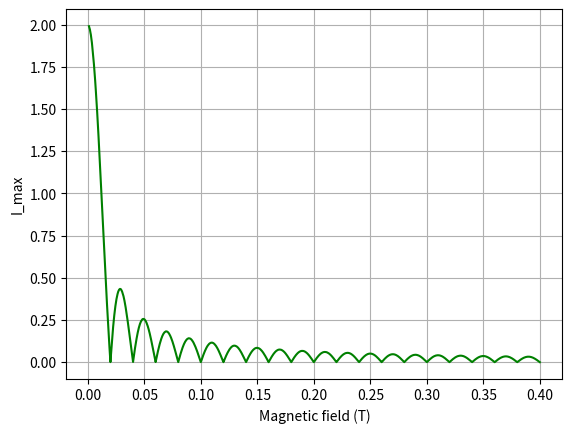

The matplotlib source for this figure:
#!/usr/bin/env python3
# -*- coding: utf-8 -*-
"""
Created on Sat Jan  7 15:28:46 2023

@author: harshvardhanmantry
"""

import numpy as np
import matplotlib.pyplot as plt

# n = int(input('Enter number of current flowing regions: '))
# randomList=np.random.random(2*(n-1)) # Number of points betweeen 0 and 1 will always be even
# randomList.sort()
# print(randomList)
# testList=[0.3, 0.5]
#test1List=[0.03205079, 0.0405224,  0.05092537, 0.06884022, 0.08417173, 0.1011885,
 # 0.11006377, 0.1144234,  0.13990064, 0.19354071, 0.20555725, 0.21358621,
# 0.21632374, 0.22668973, 0.25120565, 0.29798007, 0.3280096, 0.35133005,
 # 0.45859968, 0.52191115, 0.52657748, 0.54832122, 0.57996021, 0.59682881,
#  0.60895792, 0.66822352, 0.74195716, 0.75274705, 0.75416494, 0.77706997,
#  0.79543251, 0.83889362, 0.9228953,  0.95009882, 0.95421896, 0.95938356,
#  0.95951322, 0.98242441]
# test2=[0.01, 0.03, 0.13, 0.14, 0.142, 0.16, 0.36, 0.38, 0.68, 0.681, 0.688, 0.7, 0.75, 0.77, 0.83, 0.84, 0.841, 0.89]
test2 = [0.5, 0.5]

def current(B, array, y): # This will give us the value of current flowing across the two superconductors depending on gamma (denoted as y), Magnetic Field B, and the location/widths of the junctions
    l=len(array)
    n=1+l/2
    i=0
    f=0
    x=y
    while(i<n):
        if(i==0): #Treating the first junction separately
            f+=np.sin(50*np.pi*B*array[0])*np.sin(x+50*np.pi*B*array[0])/(50*np.pi*B*array[0])
            # x+=2*50*np.pi*B*array[0]
        elif(i>0 and i<n-1):
            diff=array[2*i]-array[2*i-1] #The interior junctions
            f+=np.sin(50*np.pi*B*diff)*np.sin(x+2*50*np.pi*B*array[2*i-1]+50*np.pi*B*diff)/(50*np.pi*B*diff)
            # x+=2*50*np.pi*B*diff
        else:
            diff=1-array[2*i-1] #Last Junction
            # print(array[2*i-1])
            f+=np.sin(50*np.pi*B*diff)*np.sin(x+2*50*np.pi*B*array[2*i-1]+50*np.pi*B*diff)/(50*np.pi*B*diff)
            # x+=2*50*np.pi*B*diff
        i+=1
    return f



MagField=np.linspace(0.001, 0.4, 5000)


def maxCurrent(B, array):
    """ Spits out the maximum current by varying the gauge invariant phase of the left end (free parameter) gamma"""
    Y=np.linspace(0, 2*np.pi, 50)
    dummyArray=[]
    for gamma in Y:
        dummyArray.append(current(B, array, gamma))
    return max(dummyArray)

#Creating the max supercurrent array

IMax=[]
for B in MagField:
    IMax.append(maxCurrent(B, test2))



plt.figure(dpi=300)
plt.plot(MagField, IMax, 'g-')
plt.xlabel('Magnetic field (T)')          
plt.ylabel('I_max')  
plt.grid()             
plt.show()





# m= float(input("Enter the slope of the linear function: "))
# c=float(input("Enter the Y - intercept of the linear function: "))
# def linearFn(x, m, c):
#     return m*x+c


# def currentLinear(B, y, m, c): # This will give us a a general expression for current depending on gamma
#     array=np.linspace(0, 1, 101)
#     n=len(array)
#     dx=array[1]
#     i=0
#     f=0
#     gamma=y
#     while(i<n-1):
#        f+=linearFn(array[i], m, c)*np.sin(50*np.pi*B*dx)*np.sin(gamma+2*50*np.pi*B*array[i]+50*np.pi*B*dx)/B
#        i+=1
#     return f
   

# MagField=np.linspace(0.001, 5, 1000)


# def maxCurrent(B, m, c):
#     Y=np.linspace(0, 2*np.pi, 50)
#     dummyArray=[]
#     for gamma in Y:
#         dummyArray.append(currentLinear(B, gamma, m, c))
#     return max(dummyArray)

# IMax=[]
# for B in MagField:
#     IMax.append(maxCurrent(B, m, c))

# plt.plot(MagField, IMax, 'g-')
# plt.xlabel('B')          
# plt.ylabel('I_max')  
# plt.grid()             
# plt.show()

# plt.plot(np.linspace(0, 1, 11), linearFn(np.linspace(0, 1, 11), m, c), "k-")
# plt.xlabel('x')          
# plt.ylabel('J(x)')  
# plt.grid()             
# plt.show()

    
                




